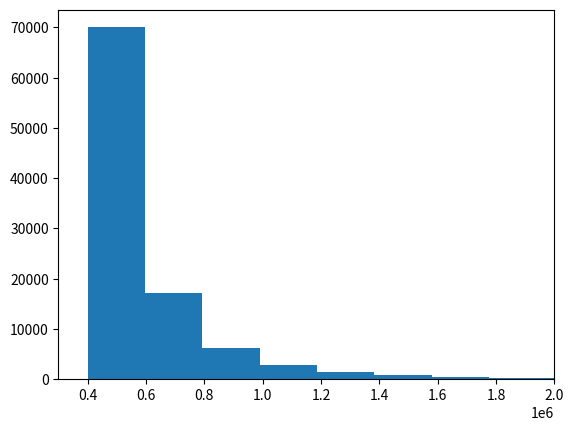

The script that saved this image: (Note: this script raises an exception after producing the figure.)
import numpy as np, matplotlib.pyplot as plt, random as r


######### oppgave c) #########
# genererer et uniformt tilfeldig tall mellom 0 og 1
def U():
    return r.random()

kap = 4e5
theta = 3

N = int(1e5)
X = np.zeros(N)

# Regner ut verdier for x mellom kappa og 2e6
for i in range(len(X)):
    X[i] = kap / (1-U())**(1/theta)

med = np.median(np.sort(X))
snitt = sum(X)/len(X)
print("Median:          %i" % med)
print("Gjennomsnitt:    %i" % snitt)
print("")

"""
In [24]: run Pareto_fordeling.py
Median:          504570
Gjennomsnitt:    600880

Vi ser at verdiene vi faar er veldig naer de vi fant i oppgave 1c) som tilsvarer:
Median:          503968
Forventet:       600000
"""


######### oppgave d) #########
plt.xlim(int(3e5), int(2e6))
plt.hist(X, bins=200, normed=True, edgecolor="black", label="Pareto observasjon")
#plt.show()



######### oppgave e) #########
def f(x):
    return theta * kap**(theta) * x**(-theta-1)
x = np.linspace(kap,2e6,N)
plt.plot(x,f(x), label="Pareto tetthet")
plt.legend(); plt.grid(); plt.xscale("linear")
plt.show()
